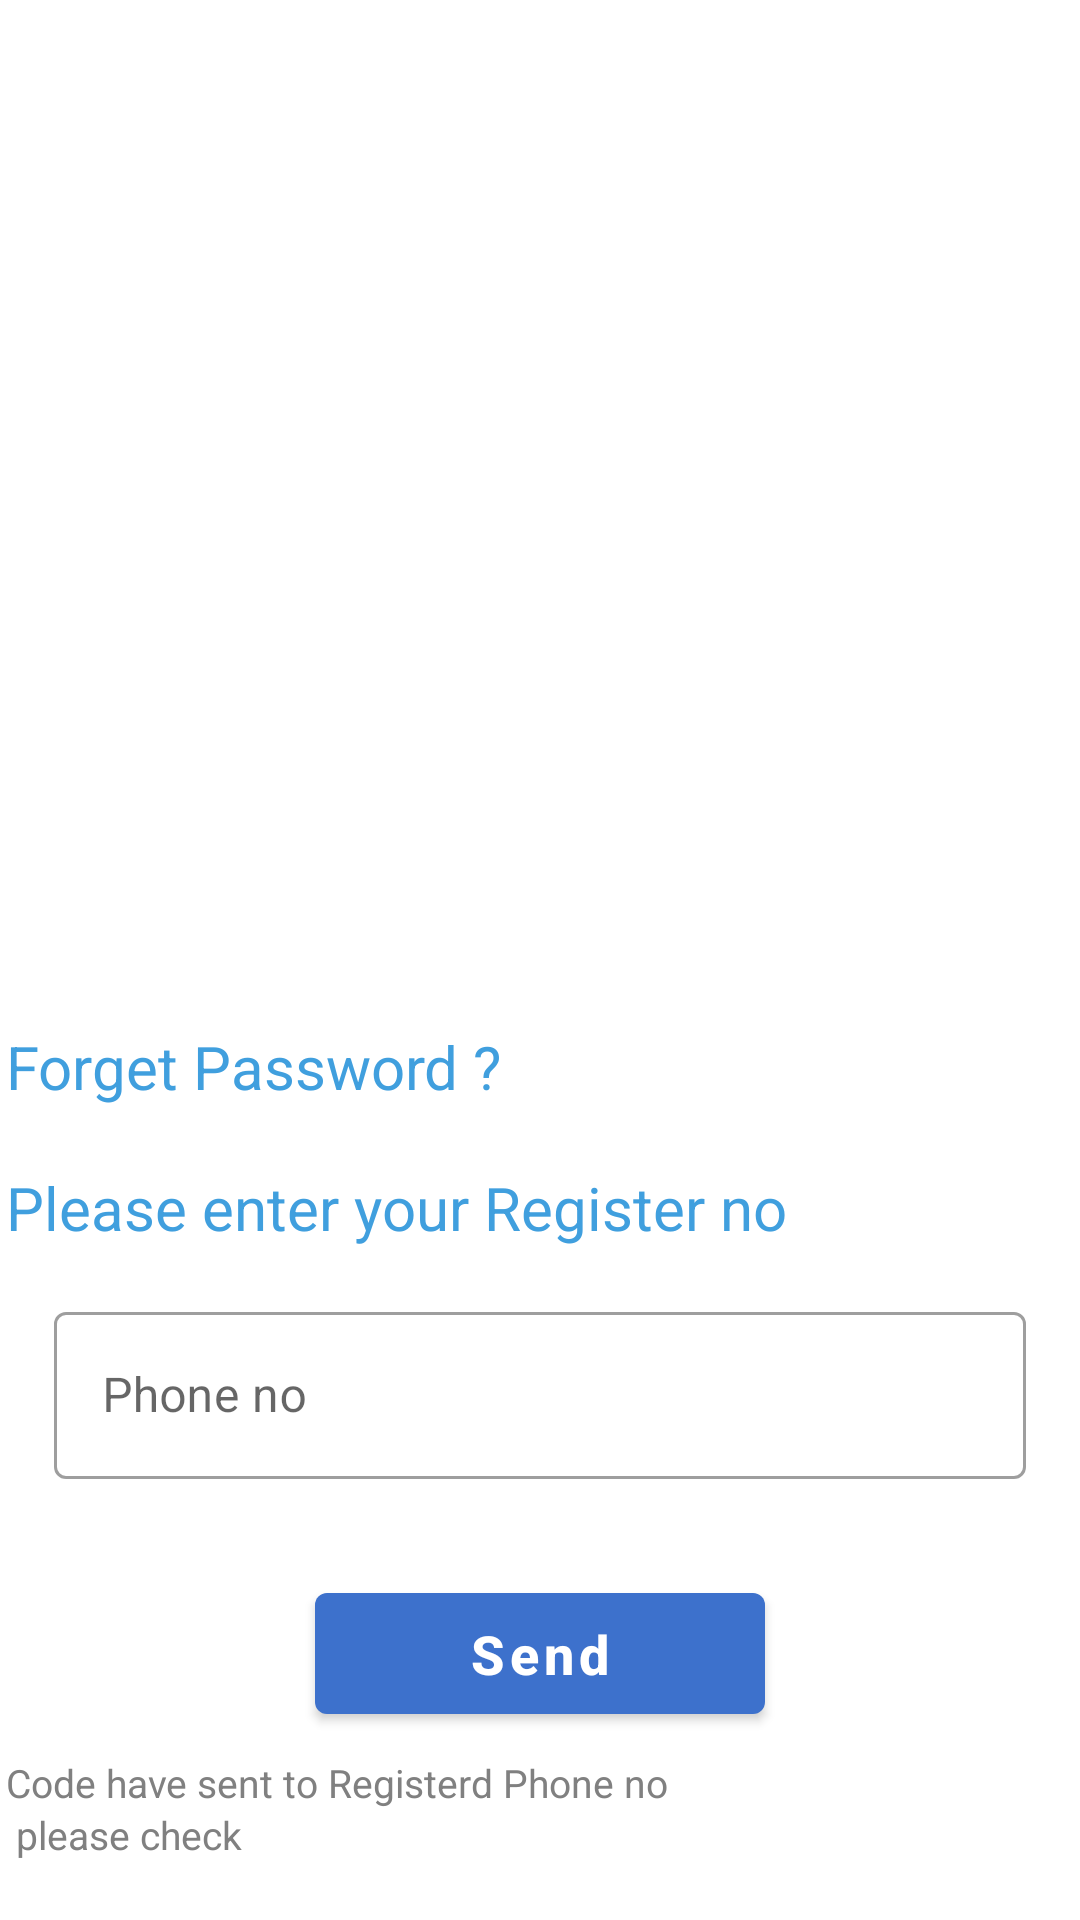

This screen was rendered from an Android layout file. Write that file and the resources it references.
<!-- AndroidManifest.xml: application theme AppTheme -->
<!-- res/layout/activity_forget_pass.xml -->
<?xml version="1.0" encoding="utf-8"?>
<LinearLayout xmlns:android="http://schemas.android.com/apk/res/android"
    android:layout_width="match_parent"
    android:layout_height="match_parent"
    xmlns:app="http://schemas.android.com/apk/res-auto"
    android:background="@color/White"
    android:orientation="vertical">

        <LinearLayout
            android:layout_width="match_parent"
            android:layout_height="wrap_content"
            android:background="@color/White"
            android:gravity="center"
            android:orientation="vertical"
            android:padding="2dp"
            android:layout_marginTop="10dp"
            android:id="@+id/container">

            <androidx.viewpager2.widget.ViewPager2
                android:id="@+id/viewPager"
                android:layout_width="400dp"
                android:layout_height="250dp"
                app:layout_constraintBottom_toBottomOf="parent"
                app:layout_constraintEnd_toEndOf="parent"
                app:layout_constraintStart_toStartOf="parent"
                app:layout_constraintTop_toTopOf="@+id/view"
                app:layout_constraintVertical_bias="0.199">

            </androidx.viewpager2.widget.ViewPager2>

          



            <TextView
                android:id="@+id/tvCreate"
                android:layout_width="match_parent"
                android:layout_height="wrap_content"
                android:layout_marginTop="80dp"
                android:gravity="left|center"
                android:lineSpacingExtra="2dp"
                android:text="@string/forgetPass"
                android:textSize="20dp"
                android:textColor="@color/androidBlue"/>


            <TextView
                android:id="@+id/tvCreateAc"
                android:layout_width="match_parent"
                android:layout_height="wrap_content"
                android:layout_marginTop="20dp"
                android:gravity="left|center"
                android:lineSpacingExtra="2dp"
                android:text="@string/pleaseEnterRegNo"
                android:textSize="20dp"
                android:textColor="@color/androidBlue"/>


            <com.google.android.material.textfield.TextInputLayout
                style="@style/Widget.MaterialComponents.TextInputLayout.OutlinedBox"
                android:layout_width="match_parent"
                android:layout_height="wrap_content"
                android:layout_margin="16dp"
                android:hint="@string/phno"
                app:startIconDrawable="@drawable/ic_person">

                <com.google.android.material.textfield.TextInputEditText
                    android:id="@+id/etPhoneNo"
                    android:layout_width="match_parent"
                    android:layout_height="wrap_content"
                    android:inputType="number"
                    android:maxLines="1"
                    android:maxLength="10"/>
            </com.google.android.material.textfield.TextInputLayout>


            <com.google.android.material.button.MaterialButton
                android:id="@+id/btnSubmit"
                android:layout_width="150dp"
                android:layout_height="wrap_content"
                android:layout_marginStart="16dp"
                android:layout_marginTop="16dp"
                android:layout_marginEnd="16dp"
                android:inputType="text"
                android:gravity="center"
                android:padding="8dp"
                android:text="@string/send"
                android:textSize="18sp"
                android:textStyle="bold"
                android:typeface="normal" />

            <TextView
                android:id="@+id/tv"
                android:layout_width="match_parent"
                android:layout_height="wrap_content"
                android:layout_marginTop="8dp"
                android:gravity="left|center"
                android:lineSpacingExtra="2dp"
                android:text="@string/codeSent"
                android:textSize="13dp"
                android:textColor="@color/Gray"/>


            <com.google.android.material.button.MaterialButton
                android:id="@+id/btnLogin"
                style="@style/Widget.MaterialComponents.Button.TextButton"
                android:layout_width="wrap_content"
                android:layout_height="wrap_content"
                android:layout_marginStart="16dp"
                android:layout_marginEnd="16dp"
                android:gravity="center"
                android:padding="8dp"
                android:text="@string/doYouhaveAccount"
                android:textAllCaps="false"
                android:textAppearance="@style/TextAppearance.AppCompat.Caption"
                android:textSize="16sp"
                android:typeface="sans" />







        </LinearLayout>






</LinearLayout>
<!-- resources referenced by this layout -->
<resources>
  <color name="Gray">#808080</color>
  <color name="White">#FFFFFF</color>
  <color name="androidBlue">#409fde</color>
  <string name="codeSent">Code have sent to Registerd Phone no \n please check</string>
  <string name="doYouhaveAccount">Don\'t have an account ? <font fgcolor="#409fde">  Sign up here </font></string>
  <string name="forgetPass">Forget Password ?</string>
  <string name="phno">Phone no</string>
  <string name="pleaseEnterRegNo">Please enter your Register no</string>
  <string name="send">Send</string>
  <style name="AppTheme" parent="Theme.MaterialComponents.DayNight.DarkActionBar">
          
          <item name="colorPrimary">@color/colorAccent</item>
          <item name="colorPrimaryDark">@color/colorPrimaryDark</item>
          <item name="colorAccent">@color/colorAccent</item>
          
      </style>
  <color name="colorAccent">#3D71CC</color>
  <color name="colorPrimaryDark">#409fde</color>
</resources>
